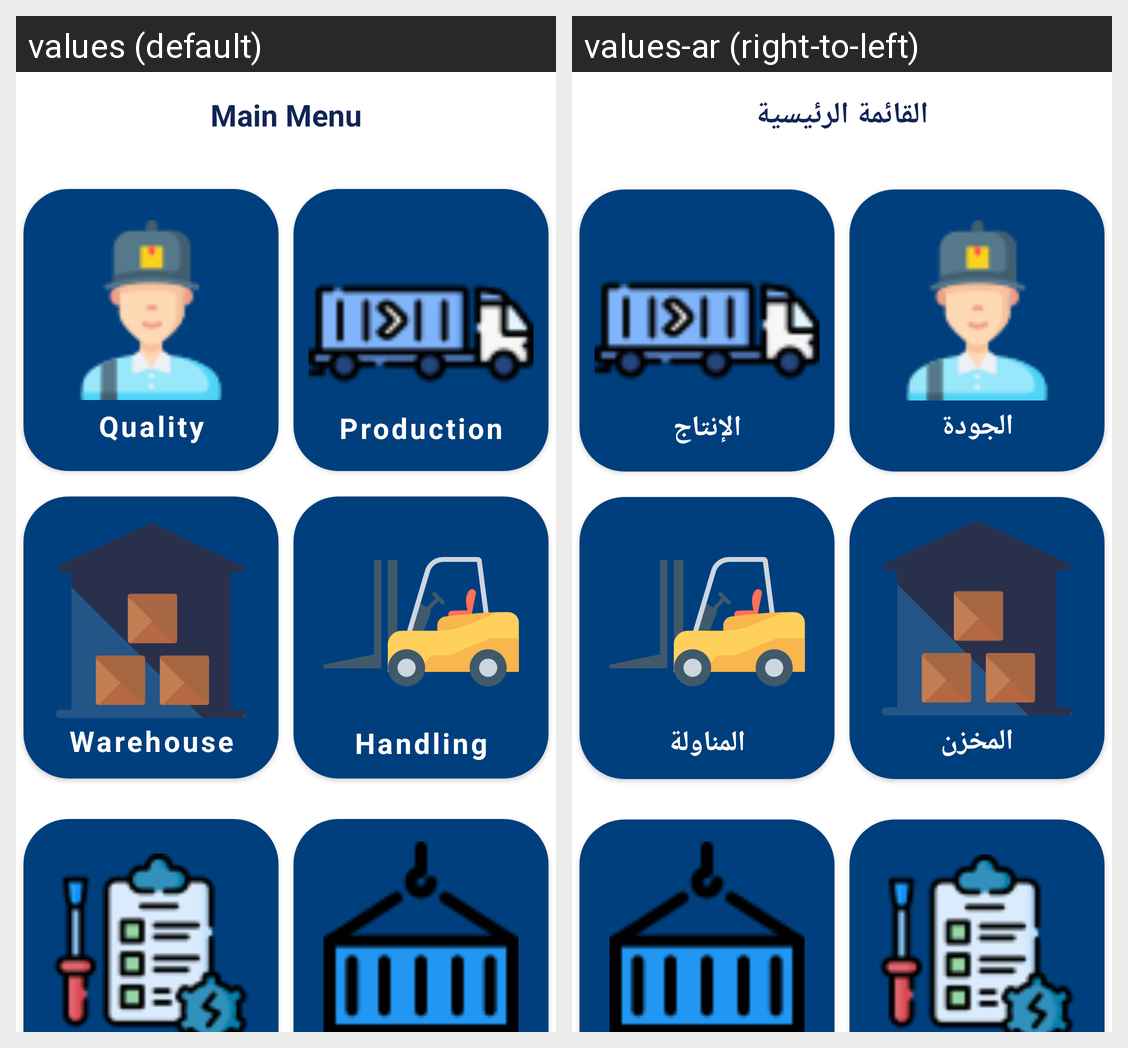

For this localized Android screen grid, give each drawn string resource with its value in every locale shown.
Android screen res/layout/fragment_mainmenu.xml rendered under 2 locales, left to right: values (default), values-ar (right-to-left). Device: Nexus 5 (rendered at 1080×1920; each locale shown at half size, 540×960, under a caption strip naming it); theme MainTheme.
Strings drawn on this screen, with the default value and each locale's value (text and hints the layout hard-codes, and strings that could not be matched under every locale, appear in the picture but are not listed):

main_menu
  values: Main Menu
  values-ar: القائمة الرئيسية

quality
  values: Quality
  values-ar: الجودة

production
  values: Production
  values-ar: الإنتاج

warehouse
  values: Warehouse
  values-ar: المخزن

handling
  values: Handling
  values-ar: المناولة
